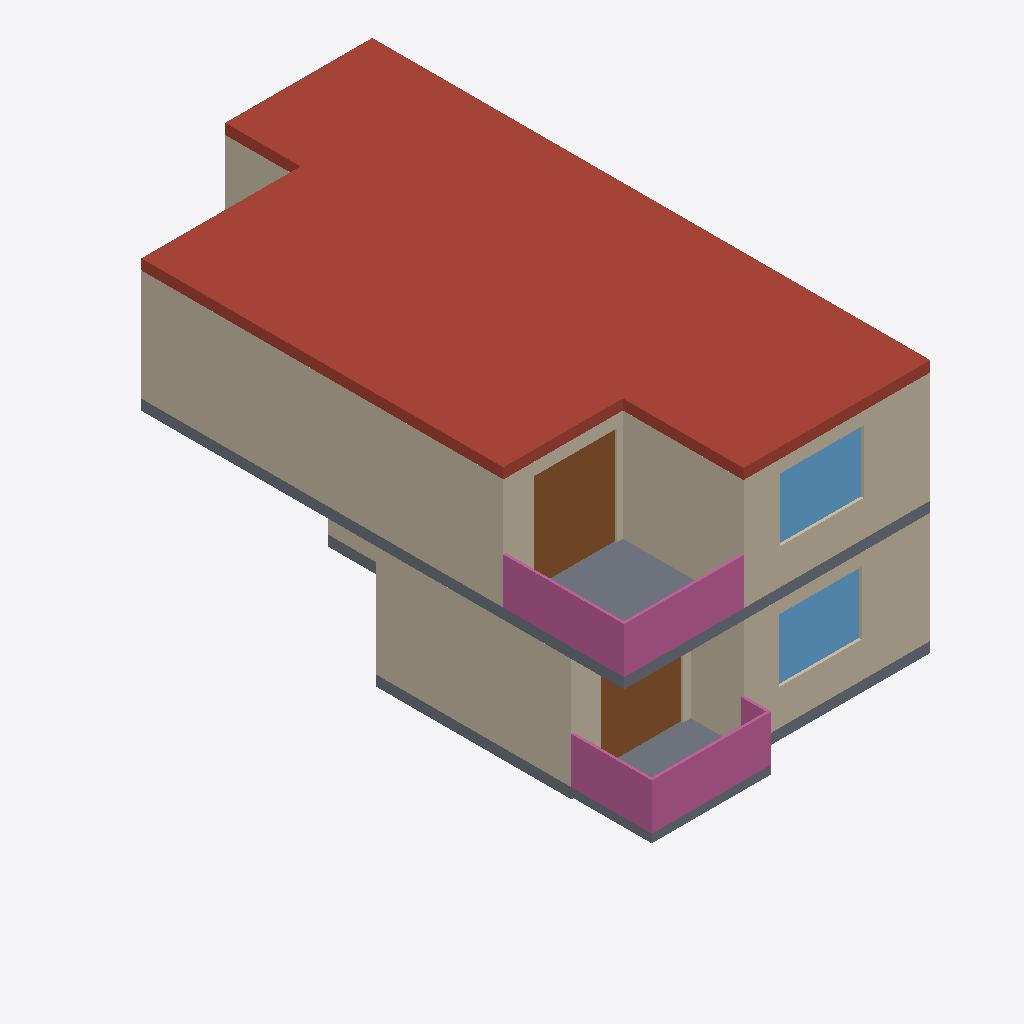
Isometric view of an IFC building model (IFC-SPF (STEP), schema IFC2X3, length unit metre), seen from the south-west, elements coloured by IFC class: 14 walls (beige), 5 railings (pink), 4 slabs (grey), 2 doors (brown), 2 windows (light blue), 1 roof (red-brown).
Extent 7.3 m × 14.0 m × 8.9 m (x, y, z). Storeys (3): Parter at 0.00 m; 1 piętro at 2.90 m; 2 piętro at 5.80 m. Elements (73): 46 IfcWallStandardCase, 10 IfcDoor, 6 IfcSlab, 5 IfcRailing, 4 IfcWindow, 2 IfcStair.

HEADER;
FILE_DESCRIPTION(('ViewDefinition [CoordinationView_V2.0]'),'2;1');
FILE_NAME('botanika-5M2.ifc','2026-11-24T19:29:27',('Owner'),('Botanika 3D'),'botanika-3d 0.1.0','Botanika Apartment 3D','');
FILE_SCHEMA(('IFC2X3'));
ENDSEC;
DATA;
#19=IFCPROJECT('1vw5VsgWvC9RsYoiKT5rNx',#9,'Botanika 5M2','Botanika — osiedle Niezapominajek',$,$,$,(#16),#14);
#23=IFCSITE('3SMs0huJCLkWNMZBCakPld',#9,'Site',$,$,#22,$,$,.ELEMENT.,$,$,$,$,$);
#27=IFCBUILDING('04phN84JsWkvmukbgBSnLN',#9,'Botanika 5M2',$,$,#26,$,'Botanika — osiedle Niezapominajek',.ELEMENT.,$,$,$);
#31=IFCBUILDINGSTOREY('3pBB0vISMJUeqM2xqy2$Xh',#9,'Parter',$,$,#30,$,'Parter',.ELEMENT.,0.0);
#35=IFCBUILDINGSTOREY('1Tu_Zy9Lg5v4NMJllou5ky',#9,'1 piętro',$,$,#34,$,'1 piętro',.ELEMENT.,2.9);
#39=IFCBUILDINGSTOREY('1Su_XX95g52K3MFCxnu5yb',#9,'2 piętro',$,$,#38,$,'2 piętro',.ELEMENT.,5.8);
#1461=IFCSLAB('1pG_tMpvqdXNKC2Uv8HjKA',#9,'Dach',$,$,#1446,#1460,'roof',.ROOF.);
#723=IFCWALLSTANDARDCASE('0rHEdovu7$R$c_0HUqD0Od',#9,'Wall 2-west',$,$,#712,#722,'2-west');
#228=IFCWALLSTANDARDCASE('0ckpt2I1VmFY6_54adiesj',#9,'Wall 1-west',$,$,#217,#227,'1-west');
#806=IFCWALLSTANDARDCASE('3FhTDPi5hkM9j1g_Uny6GD',#9,'Wall 2-south',$,$,#795,#805,'2-south');
#363=IFCWALLSTANDARDCASE('2GIAgvxd079$bDsWrEQwy0',#9,'Wall 1-south',$,$,#352,#362,'1-south');
#1443=IFCSLAB('3kMr5_BFWWQ3B0diz5v4wx',#9,'Strop nad 1 piętrem',$,$,#1424,#1442,'slab-2',.FLOOR.);
#788=IFCWALLSTANDARDCASE('3l1gsG6oOHHssCuR5M9FNL',#9,'Wall 2-jog',$,$,#777,#787,'2-jog');
#768=IFCDOOR('2jEks4eEi1tyTgtqqcQEcC',#9,'Balcony door 2-balcony-door',$,$,#761,#767,'2-balcony-door',2.35,1.98);
#1605=IFCRAILING('2Kh7K$M0wcjc$mSkj38Edk',#9,'Balustrade rail-2-w',$,$,#1598,#1604,'rail-2-w',.BALUSTRADE.);
#1585=IFCRAILING('0u18mg2pNxWRNB30CESymm',#9,'Balustrade rail-1-s',$,$,#1578,#1584,'rail-1-s',.BALUSTRADE.);
#1615=IFCRAILING('2Gh7T3P0xXkclmSK_78T8J',#9,'Balustrade rail-2-s',$,$,#1608,#1614,'rail-2-s',.BALUSTRADE.);
#741=IFCWALLSTANDARDCASE('3omnb14JuDLG$vsHTdf7i$',#9,'Wall 2-south-w',$,$,#730,#740,'2-south-w');
#833=IFCWINDOW('3sM0Qmud4PvOOTBtqO_$bk',#9,'Window 2-win-s',$,$,#826,#832,'2-win-s',1.5,2.0);
#390=IFCWINDOW('2Nz7i5ipWBgvUQS40Qg7IL',#9,'Window 1-win-s',$,$,#383,#389,'1-win-s',1.5,1.98);
#458=IFCDOOR('16F8BTBPCVOr4ufeao9gSZ',#9,'Balcony door 1-balcony-door',$,$,#451,#457,'1-balcony-door',2.35,1.97);
#1575=IFCRAILING('0y1Nfb5pOkYhdB7cSoRSA0',#9,'Balustrade rail-1-w',$,$,#1568,#1574,'rail-1-w',.BALUSTRADE.);
#1421=IFCSLAB('1JJYjZ7bFINcaM6Zgu0hxV',#9,'Płyta balkonu',$,$,#1410,#1420,'slab-balkon-1',.FLOOR.);
#1407=IFCSLAB('3lMr7hBVWWtJt1Tqb6v4h2',#9,'Strop nad parterem',$,$,#1386,#1406,'slab-1',.FLOOR.);
#410=IFCWALLSTANDARDCASE('3QBrzng9V9MMbyMPCpTpuO',#9,'Wall 1-jog',$,$,#399,#409,'1-jog');
#431=IFCWALLSTANDARDCASE('1aRmqvg7YgXaFwnbJYC6NX',#9,'Wall 1-south-w',$,$,#420,#430,'1-south-w');
#655=IFCWALLSTANDARDCASE('3DMnYSAaIeczk$1g43x5UA',#9,'Wall 2-west-ne',$,$,#644,#654,'2-west-ne');
#676=IFCWALLSTANDARDCASE('1Om2do0aO1mc0sLg1M4V3A',#9,'Wall 2-north-nw',$,$,#665,#675,'2-north-nw');
#246=IFCWALLSTANDARDCASE('3QlYli8yeFFbPEnBF_j1BA',#9,'Wall 1-north',$,$,#235,#245,'1-north');
#109=IFCWALLSTANDARDCASE('1OroMj1$FZDl$A_Rzv_DqF',#9,'Wall 0-vest-w',$,$,#98,#108,'0-vest-w');
#608=IFCWALLSTANDARDCASE('1gm658y4G8Nr8s9ERq4Xfn',#9,'Wall 2-north-ne',$,$,#597,#607,'2-north-ne');
#1367=IFCSLAB('2n3iZ52MVU0CJmT_zu3RR3',#9,'Płyta parteru',$,$,#1354,#1366,'slab-parter',.BASESLAB.);
#1595=IFCRAILING('0k1B1i9JPTOCVB2w0SSz$I',#9,'Balustrade rail-1-e',$,$,#1588,#1594,'rail-1-e',.BALUSTRADE.);
#59=IFCWALLSTANDARDCASE('1HrojI0FFWMVRB6a$2$EjQ',#9,'Wall 0-vest-n',$,$,#48,#58,'0-vest-n');
ENDSEC;
